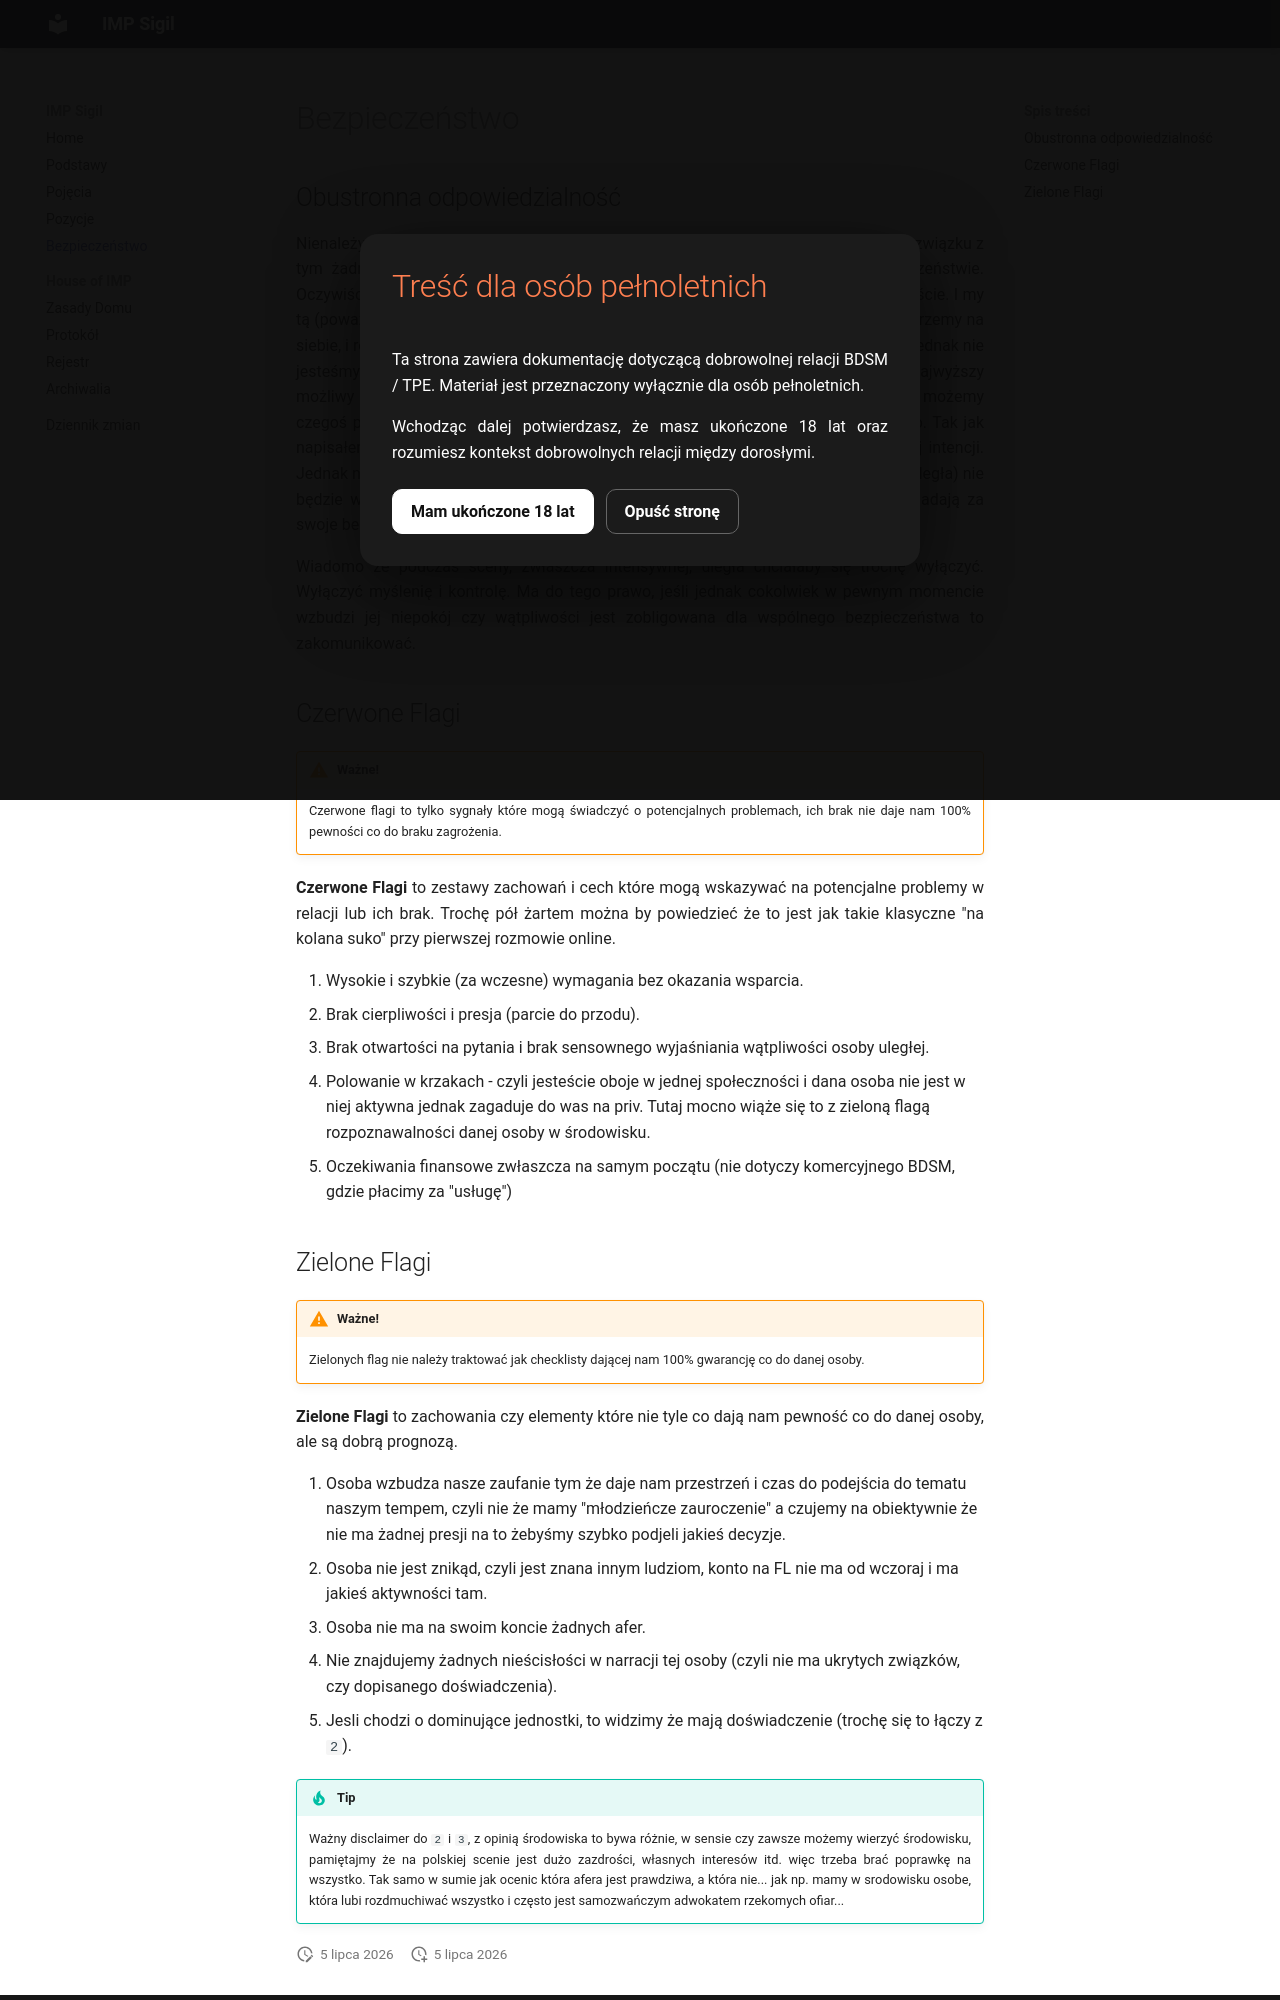

repository: impsigil/impsigil.github.io · page: bezpieczenstwo/index.html · generator: mkdocs

# Bezpieczeństwo

## Obustronna odpowiedzialność

Nienależy zapominać o tym że całe BDSM jest consensualne, jest to jego podstawa. W związku z tym żadne oddanie, żaden kontrakt nie zwalnia nas z myślenia o swoim bezpieczeństwie. Oczywiście mówi się o tym że to osoba dominująca odpowiada ze swoje uległe, oczywiście. I my tą (poważnie podchodzący) bierzemy tą odpowiedzialność na siebie. Tylko że my to bierzemy na siebie, i realizujemy to w zakresie jaki my rozumiemy poprzez bezpieczeństwo uległej. Jednak nie jesteśmy osobami wszechwiedzącymi, nie siedzimy w głowach itd. Więc nawet najwyższy możliwy poziom uważności w kierunku bezpieczeństwa uległej nie oznacza że nie możemy czegoś przeoczyć, albo nie może się zadziać coś przypadkowego i niekontrolowanego. Tak jak napisałem robimy to z wszelką dostępną nam wiedzą i doświadczeniem, w najlepszej intencji. Jednak nie jest to 100% gwarancja że np. nasza ocena sytuacji (również tego co czuje uległa) nie będzie w jakimś momencie błędna. Dlatego tak czy tak obie strony zawsze odpowiadają za swoje bezpieczeństwo.

Wiadomo że podczas sceny, zwłaszcza intensywnej, uległa chciałaby się trochę wyłączyć. Wyłączyć myślenię i kontrolę. Ma do tego prawo, jeśli jednak cokolwiek w pewnym momencie wzbudzi jej niepokój czy wątpliwości jest zobligowana dla wspólnego bezpieczeństwa to zakomunikować.

## Czerwone Flagi

!!! warning "Ważne!"

    Czerwone flagi to tylko sygnały które mogą świadczyć o potencjalnych problemach, ich brak nie daje nam 100% pewności co do braku zagrożenia.

**Czerwone Flagi** to zestawy zachowań i cech które mogą wskazywać na potencjalne problemy w relacji lub ich brak. Trochę pół żartem można by powiedzieć że to jest jak takie klasyczne "na kolana suko" przy pierwszej rozmowie online.

1. Wysokie i szybkie (za wczesne) wymagania bez okazania wsparcia.
2. Brak cierpliwości i presja (parcie do przodu).
3. Brak otwartości na pytania i brak sensownego wyjaśniania wątpliwości osoby uległej.
4. Polowanie w krzakach - czyli jesteście oboje w jednej społeczności i dana osoba nie jest w niej aktywna jednak zagaduje do was na priv. Tutaj mocno wiąże się to z zieloną flagą rozpoznawalności danej osoby w środowisku.
5. Oczekiwania finansowe zwłaszcza na samym początu (nie dotyczy komercyjnego BDSM, gdzie płacimy za "usługę")
